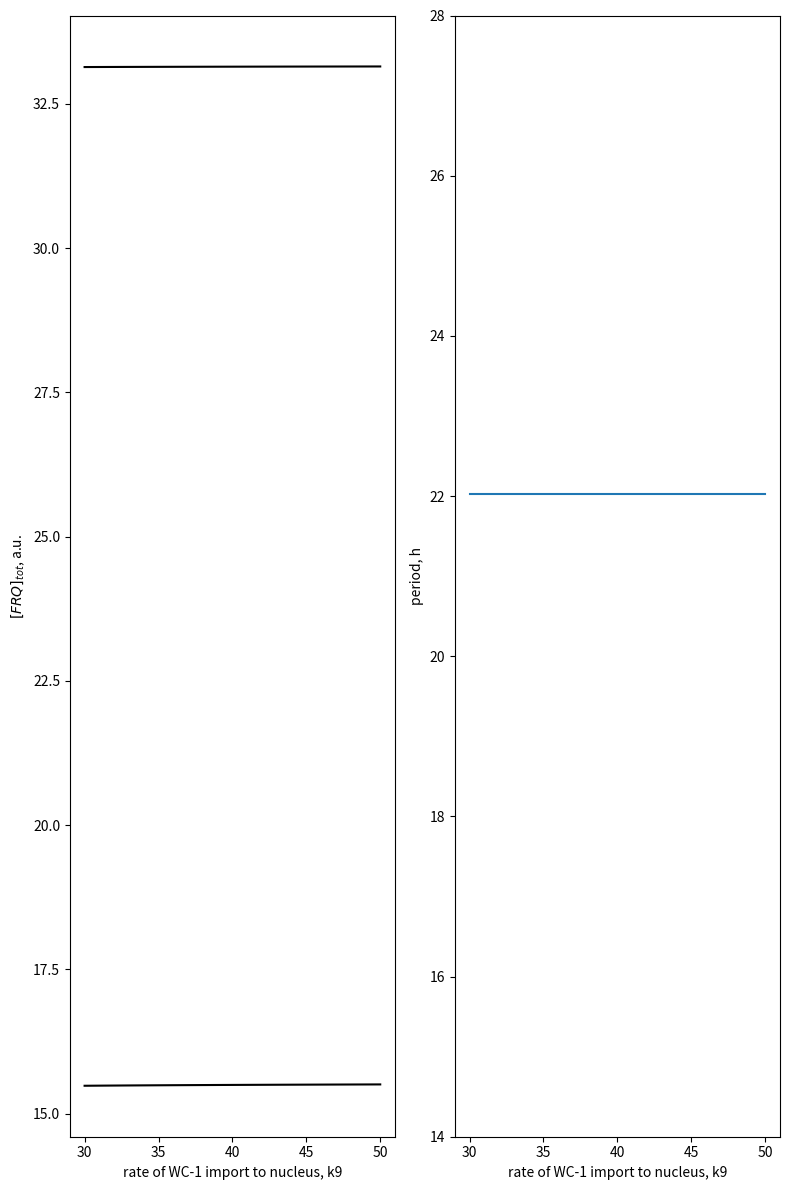

Python code for this plot: (Note: this script raises an exception after producing the figure.)
#!/usr/bin/env python2
# -*- coding: utf-8 -*-
"""
Created on Thu Jul 26 14:00:15 2017

[redacted]
"""

#### define all dictionaries used


import numpy as np
import matplotlib.pyplot as plt
from scipy.integrate import odeint
from scipy.signal import argrelextrema
from datetime import datetime

### define model variable names used in dictionaries

state_names = ["frq mRNA","FRQc","FRQn","wc-1 mRNA","WC-1c","WC-1n",
               "FRQn:WC-1n"]


### dictionary of parameters

### rate constants per hour

# [redacted]
rate = {
    'k1'    : 1.8,
    'k2'    : 1.8,
    'k3'    : 0.05,
    'k4'    : 0.23,
    'k5'    : 0.27,
    'k6'    : 0.07,
    'k7'    : 0.5,
    'k8'    : 0.8,
    'k9'    : 40.0,
    'k10'   : 0.3,
    'k11'   : 0.05,
    'k12'   : 0.02,
    'k13'   : 50.0,
    'k14'   : 1.0,
    'k15'   : 8.0,
    'K'     : 1.25,
    'K2'    : 1.0,
    'k01'   : 0,
    'k02'   : 0
}

### old parameters
rate_old = {
    'k1'    : 1.8,
    'k2'    : 1.8,
    'k3'    : 0.05,
    'k4'    : 0.23,
    'k5'    : 0.27,
    'k6'    : 0.07,
    'k7'    : 0.16,
    'k8'    : 0.8,
    'k9'    : 40.0,
    'k10'   : 0.1,
    'k11'   : 0.05,
    'k12'   : 0.02,
    'k13'   : 50.0,
    'k14'   : 1.0,
    'k15'   : 5.0,
    'K'     : 1.25,
    'K2'    : 1.0,
    'k01'   : 0,
    'k02'   : 0
}

#### functions
##############################################################################
##############################################################################
##############################################################################


def get_period(current_state):   
    """
    Take column of state variable from ode simulation
    calculate period by calculating distance between local maxima (see maxima_dist fct)
    Returns mean period of input variable
    """
    period = maxima_dist(current_state) / 10.0
   # assert math.isnan(period) == False
    
    return period

    
def get_amp(current_state):  
    """
    Take column of state variable from ode simulation
    Calculate amplitude by subtracting local maxima from local minima and divide by two
    Returns mean of amplitudes of input variable
    """
    amp = (get_maxima(current_state) - get_minima(current_state)) / 2
    #assert math.isnan(amp) == False
    
    return amp

def get_phase(current_state, frq_mrna_state):
    """
    Take column of state variable from ode simulation
    Calculate phase by subtracting indices of local maxima from frq_mrna reference maxima indices
    Define phase to be always positive
    Normalize to 1 (input variables own period)
    Returns mean of phases of input variable
    """
    maxima_idx = get_maxima_idx(current_state)
    first_maxima_idx = maxima_idx[:10]
    frq_mrna_maxima_idx = get_maxima_idx(frq_mrna_state)
    frq_mrna_maxima_idx = frq_mrna_maxima_idx[:10]
    
    if first_maxima_idx.any() :
        phase = first_maxima_idx - frq_mrna_maxima_idx   
        if np.sum(phase) < 0 :
            phase = frq_mrna_maxima_idx - first_maxima_idx
    
        relative_phase = np.mean(phase) / maxima_dist(current_state)
        phase = relative_phase
        assert relative_phase >= 0      
    else:
        phase = 0
        
    #assert math.isnan(phase) == False
    
    return phase

def get_maxima_idx(current_state):
    """
    Take column of state variable from ode simulation
    calculate indices of local maxima
    Return array of local maxima
    """
    maxima_idx = np.ravel(np.array(argrelextrema(current_state, np.greater)))
    return maxima_idx


def get_maxima(current_state):
    """
    Take column of state variable from ode simulation
    calculate local maxima
    Returns mean of local maxima
    """
    maxima = current_state[argrelextrema(current_state, np.greater)[0]]
    if maxima.size:
        return np.mean(maxima)
    else:
        return np.mean(current_state)

def get_minima(current_state):
    """
    Take column of state variable from ode simulation
    calculate local minima
    Returns mean of local minima
    """
    minima = current_state[argrelextrema(current_state, np.less)[0]]
    if minima.size:
        return np.mean(minima)
    else:
        return np.mean(current_state) 

def maxima_dist(current_state):
    """
    Take column of state variable from ode simulation
    calculate distance between maxima
    Return mean of distance between maxima
    """
    maxima_dist = np.mean(np.diff(get_maxima_idx(current_state)))
    if maxima_dist.any():
        return maxima_dist
    else: 
        return 0
    
def remove_trans(state):
    """
    Take state variable from ode simulation
    Remove transients from state variable
    Return state variable without transients
    """
    return np.array(state[1600:,:])

def clock(state, t, rate):

        ### purpose:simulate Hong et al 2008 model for neuropora clock
        """
        Take state variable from ode simulation
        Calls amplitude function
        Returns dictionary of amplitudes
        """

        ### define state vector

        frq_mrna    = state[0]
        frq_c       = state[1]
        frq_n       = state[2]
        wc1_mrna    = state[3]
        wc1_c       = state[4]
        wc1_n       = state[5]
        frq_n_wc1_n = state[6]
        
        
        
        ###  ODEs Hong et al 2008
        ### letzter summand unklar bei dtfrqmrna
        
        dt_frq_mrna     = (rate['k1'] * (wc1_n**2) / (rate['K'] + (wc1_n**2))) - (rate['k4'] * frq_mrna) + rate['k01'] 
        dt_frq_c        = rate['k2'] * frq_mrna - ((rate['k3'] + rate['k5']) * frq_c)
        dt_frq_n        = (rate['k3'] * frq_c) + (rate['k14'] * frq_n_wc1_n) - (frq_n * (rate['k6'] + (rate['k13'] * wc1_n)))
        dt_wc1_mrna     = rate['k7'] - (rate['k10'] * wc1_mrna)
        dt_wc1_c        = (rate['k8'] * frq_c * wc1_mrna / (rate['K2'] + frq_c)) - ((rate['k9'] + rate['k11']) * wc1_c) + (rate['k02'] * wc1_mrna)
        dt_wc1_n        = (rate['k9'] * wc1_c) - (wc1_n * (rate['k12'] + (rate['k13'] * frq_n))) + (rate['k14'] * frq_n_wc1_n)
        dt_frq_n_wc1_n  = rate['k13'] * frq_n * wc1_n - ((rate['k14'] + rate['k15']) * frq_n_wc1_n)
        
        ### derivatives
        
        dt_state = [dt_frq_mrna,
                    dt_frq_c,
                    dt_frq_n,
                    dt_wc1_mrna,
                    dt_wc1_c,
                    dt_wc1_n,
                    dt_frq_n_wc1_n]
        
        return dt_state
 
##############################################################################
##############################################################################
##############################################################################

### set initial conditions for each ODE

frq_mrna0    = 4.0
frq_c0       = 30.0
frq_n0       = 0.1
wc1_mrna0    = (0.5 / 0.3)
wc1_c0       = 0.03225
wc1_n0       = 0.35
frq_n_wc1_n0 = 0.18

state0 = [frq_mrna0,
          frq_c0,
          frq_n0,
          wc1_mrna0,
          wc1_c0,
          wc1_n0,
          frq_n_wc1_n0]

### set time to integrate

t      = np.arange(0,480,0.1)




##############################################################################
##############################################################################
##############################################################################
### bifurcation analysis

### initialize parameter array
bif_array = np.linspace(30,50,100)


#### dummy arrays to be filled after simulation steps
frq_tot_max_array = np.empty_like(bif_array)
frq_tot_min_array = np.empty_like(bif_array)

period_frq_tot_array = np.empty_like(bif_array)

params = rate.copy()

for idx, valx in enumerate(bif_array):
    params['k9'] = valx
    state = odeint(clock,state0,t,args=(params,))
    state_notrans = remove_trans(state)
    
    ### store maxima and minima after each simulation step
    frq_tot = state_notrans[:,1] + state_notrans[:,2]
    frq_tot_max_array[idx] = get_maxima(frq_tot)
    frq_tot_min_array[idx] = get_minima(frq_tot)
    
    ### criterion for the period to be defined
    if (frq_tot_max_array[idx] - frq_tot_min_array[idx] > 5):
        period_frq_tot_array[idx] = get_period(frq_tot)
    else: period_frq_tot_array[idx] = np.nan

##############################################################################
##############################################################################

### plot the bifurcation

xlabel = "rate of WC-1 import to nucleus, k9"
datestring = datetime.strftime(datetime.now(), '%Y-%m-%d')
save_to = 'C:/Users/<user>/Desktop/neurospora/figures/bifurcations/frq_tot/'

plt.figure(figsize=(8,12))

plt.subplot(121)
plt.plot(bif_array, frq_tot_max_array, 'k', bif_array, frq_tot_min_array, 'k')
plt.xlabel(xlabel)
plt.ylabel("$[FRQ]_{tot}$, a.u.")

plt.subplot(122)
plt.plot(bif_array, period_frq_tot_array)
plt.xlabel(xlabel)
plt.ylabel("period, h")
plt.ylim([14,28])
plt.tight_layout()

plt.savefig(save_to + datestring + "-" + "k9")
plt.show()